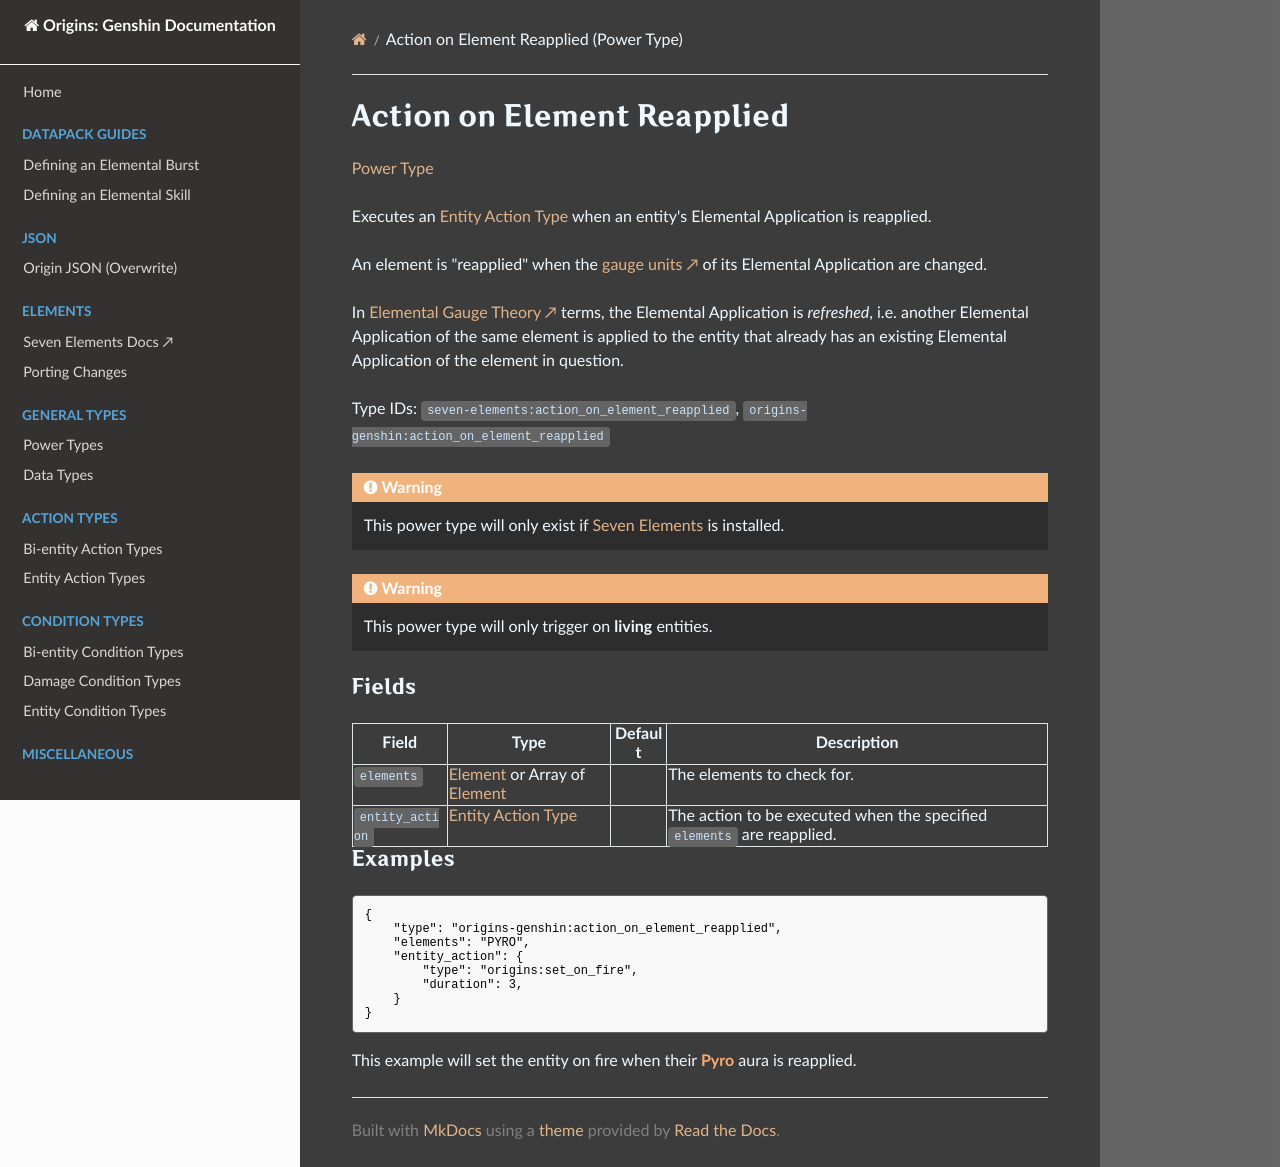

repository: xrickastley/origins-genshin-docs · page: types/power_types/action_on_element_reapplied/index.html · generator: mkdocs

---
title: Action on Element Reapplied (Power Type)
---

# Action on Element Reapplied

[Power Type](../power_types.md)

Executes an [Entity Action Type](../entity_action_types.md) when an entity's Elemental Application is reapplied.

An element is "reapplied" when the [gauge units ↗](https://xrickastley.github.io/SevenElements/wiki/guide/elements/elemental_gauge_theory) of its Elemental Application are changed. 

In [Elemental Gauge Theory ↗](https://xrickastley.github.io/SevenElements/wiki/guide/elements/elemental_gauge_theory) terms, the Elemental Application is *refreshed*, i.e. another Elemental Application of the same element is applied to the entity that already has an existing Elemental Application of the element in question.

Type IDs: `seven-elements:action_on_element_reapplied`, `origins-genshin:action_on_element_reapplied`

!!! warning
	This power type will only exist if [Seven Elements](https://modrinth.com/mod/seven-elements) is installed.

!!! warning
	This power type will only trigger on **living** entities.

### Fields
| Field				| Type | Default | Description
|-------------------|------|---------|------------
|`elements`			| [Element](../data_types/element.md) or Array of [Element](../data_types/element.md) | | The elements to check for. |
|`entity_action`	| [Entity Action Type](../entity_action_types.md) | | The action to be executed when the specified `elements` are reapplied. |

### Examples
```json
{
	"type": "origins-genshin:action_on_element_reapplied",
	"elements": "PYRO",
	"entity_action": {
		"type": "origins:set_on_fire",
		"duration": 3,
	}
}
```
This example will set the entity on fire when their <span class="pyro">**Pyro**</span> aura is reapplied.
